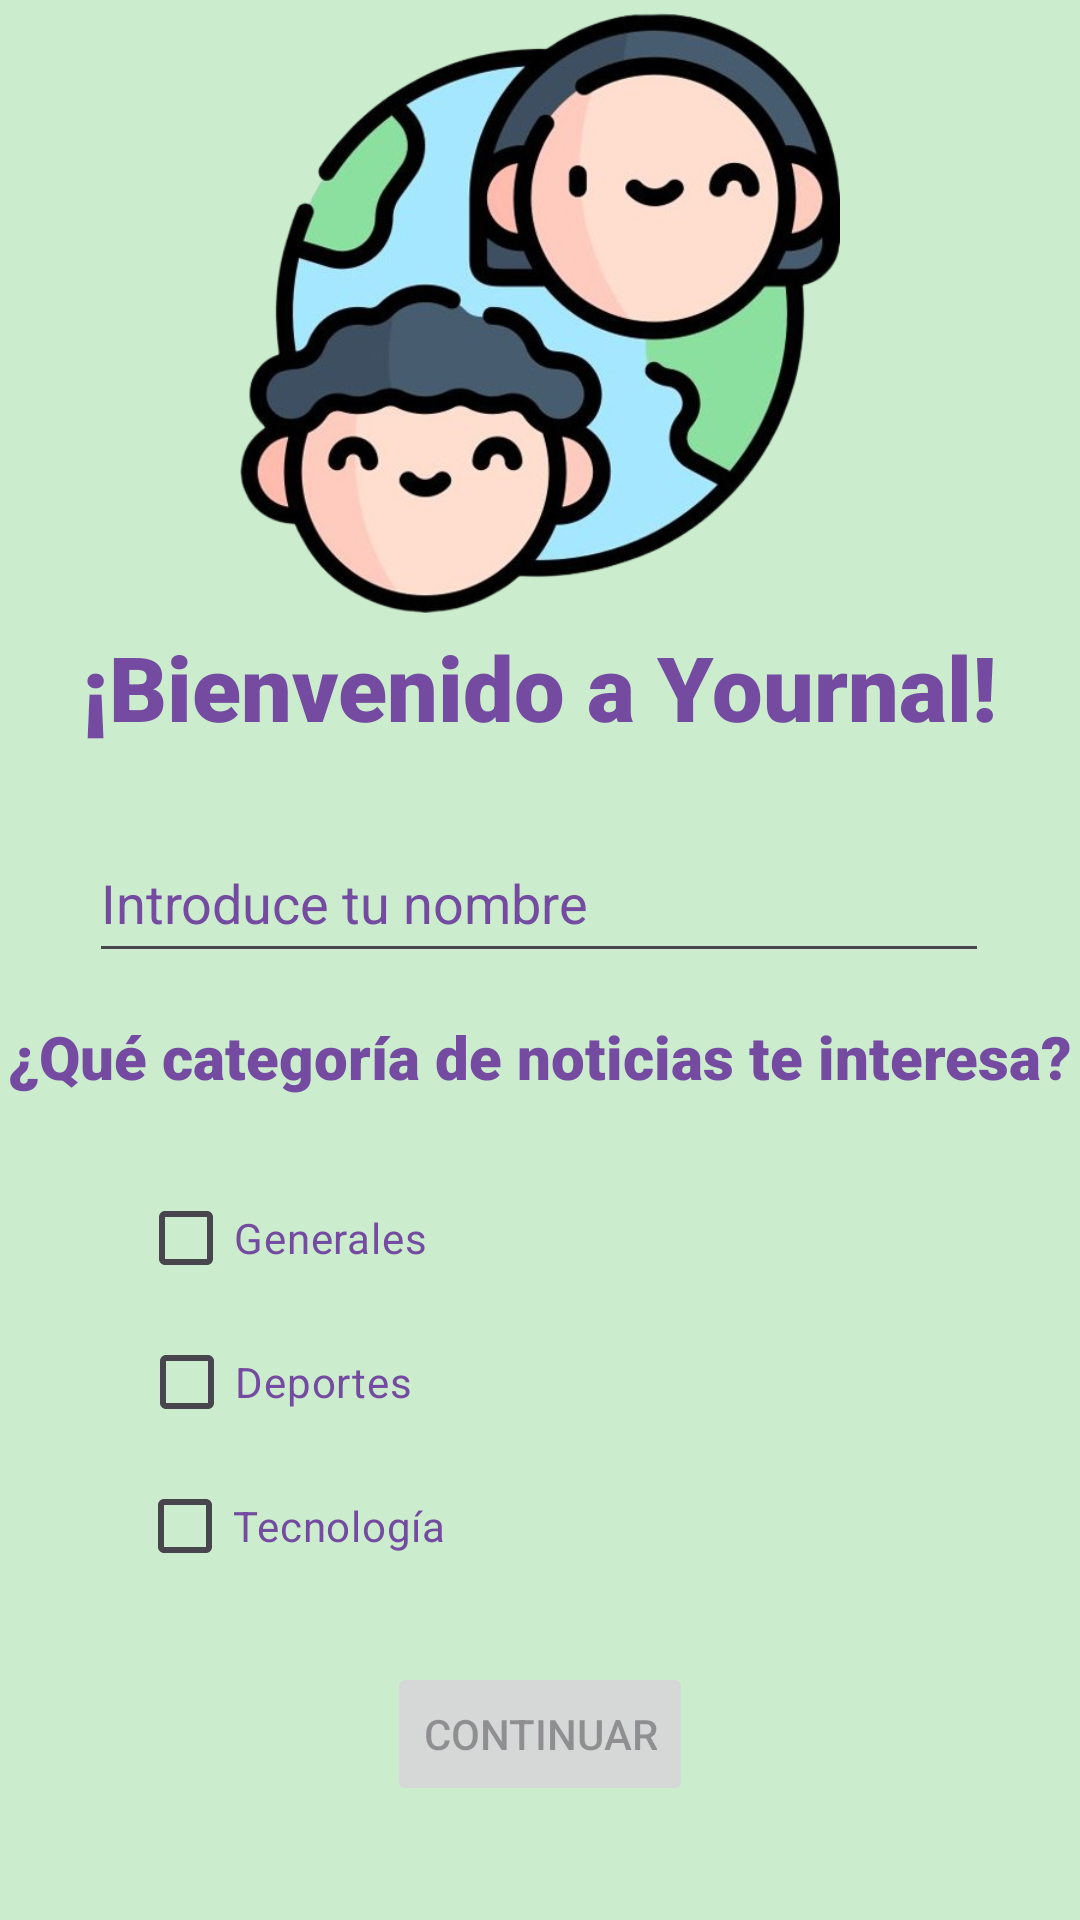

Reconstruct the res/layout file that produces this screen, plus the resources it refers to.
<!-- AndroidManifest.xml: application theme Base.Theme.Practica_UD2 -->
<!-- res/layout/fragment_welcome.xml -->
<?xml version="1.0" encoding="utf-8"?>
<FrameLayout xmlns:android="http://schemas.android.com/apk/res/android"
    xmlns:app="http://schemas.android.com/apk/res-auto"
    xmlns:tools="http://schemas.android.com/tools"
    android:id="@+id/fl_welcomeFragment"
    android:layout_width="match_parent"
    android:layout_height="match_parent"
    android:background="#CBEDCD">

    <androidx.constraintlayout.widget.ConstraintLayout
        android:id="@+id/cl_welcomeFragment"
        android:layout_width="match_parent"
        android:layout_height="match_parent">

        <ImageView
            android:id="@+id/iv_welcomeFragment"
            android:layout_width="200dp"
            android:layout_height="0dp"
            android:contentDescription="@string/image_view_welcome_description"
            app:layout_constraintBottom_toTopOf="@+id/tv_bienvenido"
            app:layout_constraintEnd_toEndOf="parent"
            app:layout_constraintStart_toStartOf="parent"
            app:layout_constraintTop_toTopOf="parent"
            app:layout_constraintVertical_bias="0.696"
            app:srcCompat="@drawable/welcomeimage" />

        <TextView
            android:id="@+id/tv_bienvenido"
            android:layout_width="wrap_content"
            android:layout_height="wrap_content"
            android:fontFamily="sans-serif-black"
            android:text="@string/text_bienvenida_description"
            android:textColor="@color/morado"
            android:textSize="30sp"
            app:layout_constraintBottom_toBottomOf="parent"
            app:layout_constraintEnd_toEndOf="parent"
            app:layout_constraintHorizontal_bias="0.494"
            app:layout_constraintStart_toStartOf="parent"
            app:layout_constraintTop_toTopOf="parent"
            app:layout_constraintVertical_bias="0.348" />

        <EditText
            android:id="@+id/et_nombre"
            android:layout_width="300dp"
            android:layout_height="50dp"
            android:ems="10"
            android:hint="@string/edit_text_nombre_hint"
            android:inputType="text"
            android:textColor="#191818"
            android:textColorHint="@color/morado"
            app:layout_constraintBottom_toBottomOf="parent"
            app:layout_constraintEnd_toEndOf="parent"
            app:layout_constraintHorizontal_bias="0.495"
            app:layout_constraintStart_toStartOf="parent"
            app:layout_constraintTop_toBottomOf="@+id/tv_bienvenido"
            app:layout_constraintVertical_bias="0.074" />

        <TextView
            android:id="@+id/tv_categorias"
            android:layout_width="wrap_content"
            android:layout_height="wrap_content"
            android:layout_marginStart="50dp"
            android:layout_marginEnd="50dp"
            android:fontFamily="sans-serif-black"
            android:text="@string/text_view_categorias"
            android:textColor="@color/morado"
            android:textSize="20sp"
            app:layout_constraintBottom_toBottomOf="parent"
            app:layout_constraintEnd_toEndOf="parent"
            app:layout_constraintStart_toStartOf="parent"
            app:layout_constraintTop_toBottomOf="@+id/et_nombre"
            app:layout_constraintVertical_bias="0.05" />

        <CheckBox
            android:id="@+id/cb_generales"
            android:layout_width="wrap_content"
            android:layout_height="wrap_content"
            android:checked="false"
            android:text="@string/checkbox_generales"
            android:textColor="@color/morado"
            app:buttonIconTint="@color/blanco"
            app:layout_constraintBottom_toBottomOf="parent"
            app:layout_constraintEnd_toEndOf="parent"
            app:layout_constraintHorizontal_bias="0.175"
            app:layout_constraintStart_toStartOf="parent"
            app:layout_constraintTop_toBottomOf="@+id/tv_categorias"
            app:layout_constraintVertical_bias="0.101" />

        <CheckBox
            android:id="@+id/cb_deportes"
            android:layout_width="wrap_content"
            android:layout_height="wrap_content"
            android:text="@string/checkbox_deportes"
            android:textColor="@color/morado"
            app:buttonIconTint="@color/blanco"
            app:layout_constraintBottom_toBottomOf="parent"
            app:layout_constraintEnd_toEndOf="parent"
            app:layout_constraintHorizontal_bias="0.172"
            app:layout_constraintStart_toStartOf="parent"
            app:layout_constraintTop_toBottomOf="@+id/cb_generales"
            app:layout_constraintVertical_bias="0.0" />

        <CheckBox
            android:id="@+id/cb_tecnologia"
            android:layout_width="wrap_content"
            android:layout_height="wrap_content"
            android:checked="false"
            android:text="@string/checkbox_tecnologia"
            android:textColor="@color/morado"
            app:buttonIconTint="@color/blanco"
            app:layout_constraintBottom_toBottomOf="parent"
            app:layout_constraintEnd_toEndOf="parent"
            app:layout_constraintHorizontal_bias="0.178"
            app:layout_constraintStart_toStartOf="parent"
            app:layout_constraintTop_toBottomOf="@+id/cb_deportes"
            app:layout_constraintVertical_bias="0.0" />

        <Button
            android:id="@+id/btn_continuarAWarning"
            android:layout_width="wrap_content"
            android:layout_height="wrap_content"
            android:enabled="false"
            android:text="@string/button_continuar_warning_fragment"
            app:layout_constraintBottom_toBottomOf="parent"
            app:layout_constraintEnd_toEndOf="parent"
            app:layout_constraintStart_toStartOf="parent"
            app:layout_constraintTop_toBottomOf="@+id/cb_tecnologia"
            app:layout_constraintVertical_bias="0.36" />

    </androidx.constraintlayout.widget.ConstraintLayout>
</FrameLayout>
<!-- resources referenced by this layout -->
<resources>
  <color name="blanco">#F1F1F1</color>
  <color name="morado">#744ba1</color>
  <!-- drawable welcomeimage: png bitmap (drawable, 263465 bytes) -->
  <string name="button_continuar_warning_fragment">Continuar</string>
  <string name="checkbox_deportes">Deportes</string>
  <string name="checkbox_generales">Generales</string>
  <string name="checkbox_tecnologia">Tecnología</string>
  <string name="edit_text_nombre_hint">Introduce tu nombre</string>
  <string name="image_view_welcome_description">\"Imagen de bienvenida\"</string>
  <string name="text_bienvenida_description">¡Bienvenido a Yournal!</string>
  <string name="text_view_categorias">¿Qué categoría de noticias te interesa?</string>
  <style name="Base.Theme.Practica_UD2" parent="Theme.Material3.DayNight.NoActionBar">
          <item name="colorPrimary">@color/morado</item>
          <item name="colorSecondary">@color/blanco</item>
          <item name="colorSurface">@color/moradoClaro</item>
          <item name="colorPrimaryVariant">@color/moradoOscuro</item>
  
      </style>
  <color name="moradoClaro">#efdbff</color>
  <color name="moradoOscuro">#2b0052</color>
</resources>
